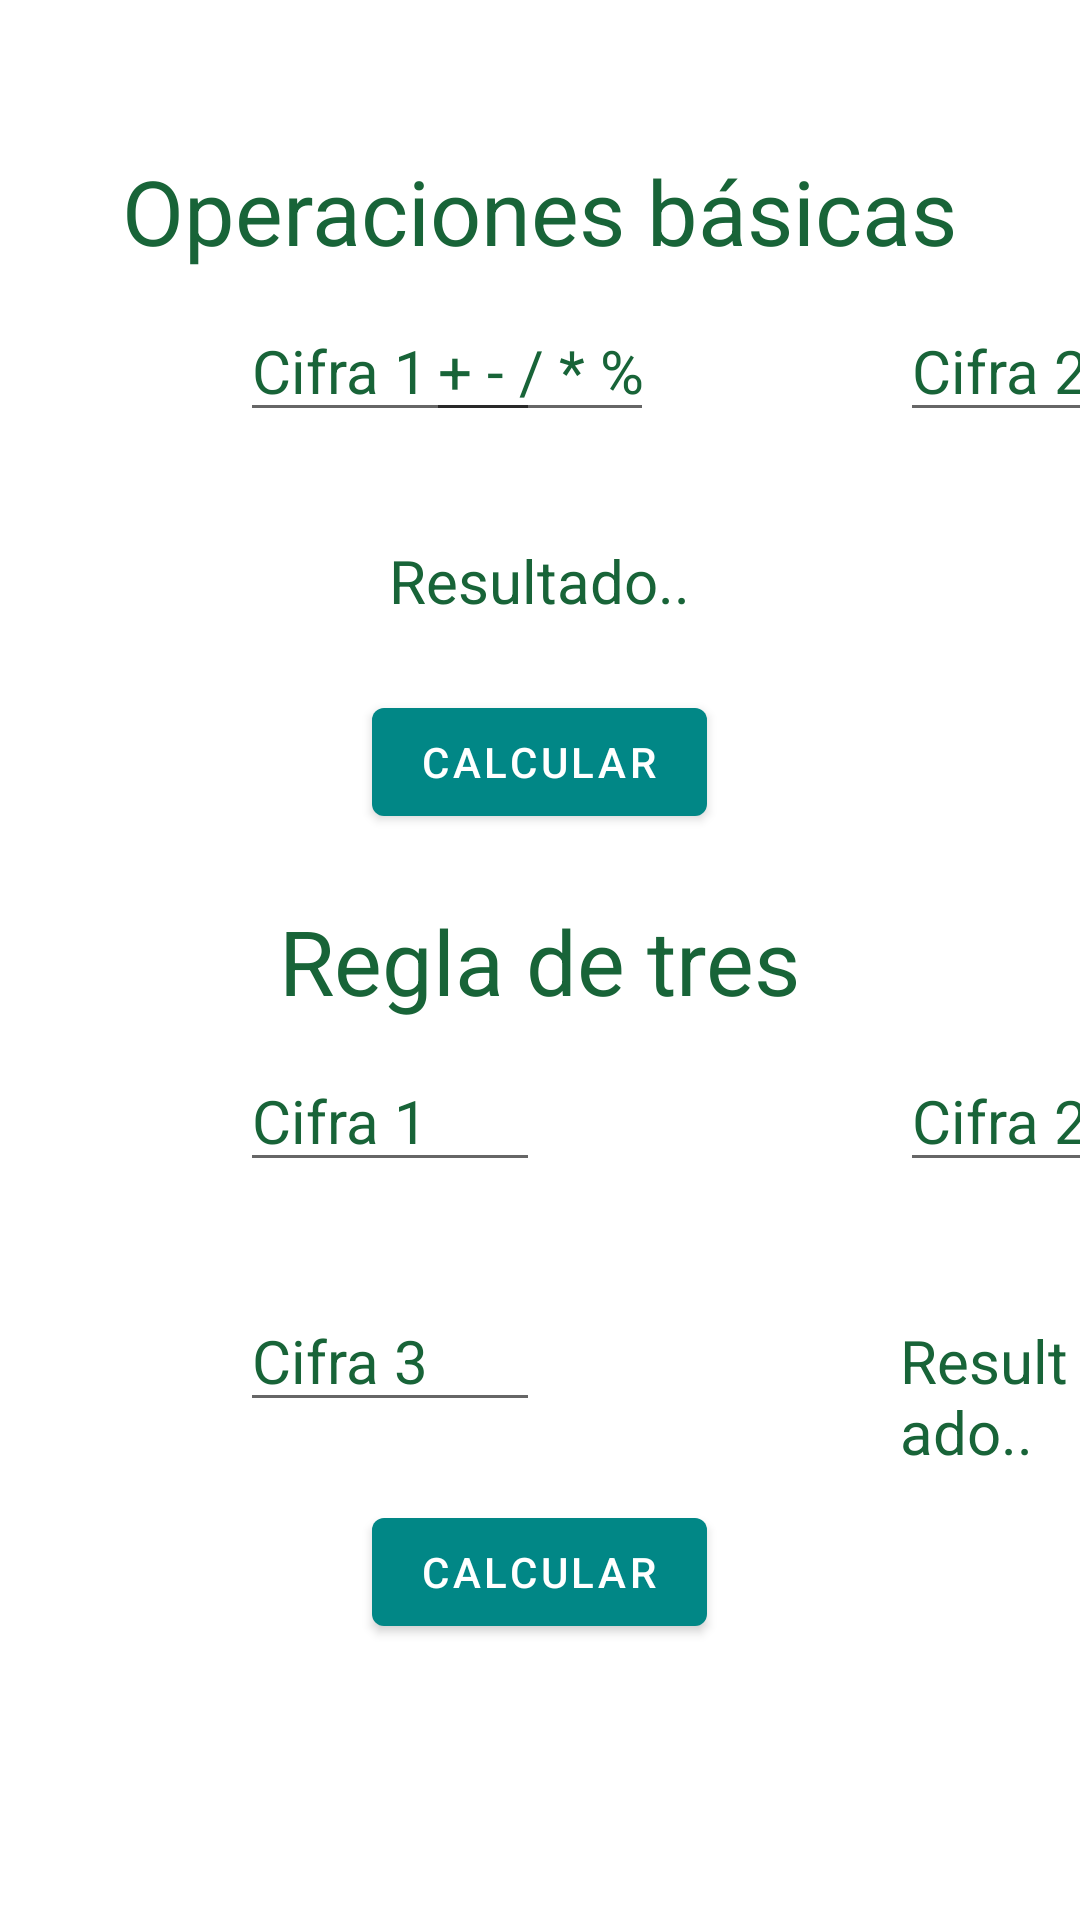

This screen was rendered from an Android layout file. Write that file and the resources it references.
<!-- AndroidManifest.xml: application theme Theme.Finance -->
<!-- res/layout/fragment_calculadora.xml -->
<?xml version="1.0" encoding="utf-8"?>
<FrameLayout xmlns:android="http://schemas.android.com/apk/res/android"
    xmlns:tools="http://schemas.android.com/tools"
    android:layout_width="match_parent"
    android:layout_height="match_parent"
    android:background="@color/design_default_color_on_primary">

    

    <TextView
        android:id="@+id/calcTituloOpBasica"
        android:layout_width="wrap_content"
        android:layout_height="wrap_content"
        android:layout_marginTop="50dp"
        android:layout_gravity="center_horizontal"
        android:text="Operaciones básicas"
        android:textColor="@color/normalGreen"
        android:textSize="30dp"
        />

    <TextView
        android:id="@+id/calcTituloReglaTres"
        android:layout_width="wrap_content"
        android:layout_height="wrap_content"
        android:layout_marginTop="300dp"
        android:layout_gravity="center_horizontal"
        android:text="Regla de tres"
        android:textColor="@color/normalGreen"
        android:textSize="30dp"/>

    <Button
        android:id="@+id/buttonCalcular"
        android:layout_width="wrap_content"
        android:layout_height="wrap_content"
        android:layout_gravity="center_horizontal"
        android:layout_marginTop="230dp"
        android:text="Calcular" />

    <EditText
        android:id="@+id/cifraPrincipal"
        android:layout_width="100dp"
        android:layout_height="wrap_content"
        android:layout_marginLeft="80dp"
        android:layout_marginTop="100dp"
        android:ems="10"
        android:hint="Cifra 1"
        android:inputType="numberDecimal"
        android:textColor="#186438"
        android:textSize="20dp"
        android:textColorHint="#186438"/>

    <EditText
        android:id="@+id/cifraSecundaria"
        android:layout_width="100dp"
        android:layout_height="wrap_content"
        android:layout_marginLeft="300dp"
        android:layout_marginTop="100dp"
        android:ems="10"
        android:hint="Cifra 2"
        android:inputType="numberDecimal"
        android:textColor="#186438"
        android:textSize="20dp"
        android:textColorHint="#186438" />

    <TextView
        android:id="@+id/resultadoCalculo"
        android:layout_width="wrap_content"
        android:layout_height="wrap_content"
        android:layout_gravity="center_horizontal"
        android:layout_marginTop="180dp"
        android:text="Resultado.."
        android:textColor="#186438"
        android:textSize="20dp"
        android:textColorHint="#186438" />

    <EditText
        android:id="@+id/operacionEntrada"
        android:layout_width="76dp"
        android:layout_height="wrap_content"
        android:layout_gravity="center_horizontal"
        android:layout_marginTop="100dp"
        android:ems="10"
        android:hint="+ - / * %"
        android:inputType="textPersonName"
        android:textColor="#186438"
        android:textSize="20dp"
        android:textColorHint="#186438" />

    <EditText
        android:id="@+id/cifraPrincipalReglaTres"
        android:layout_width="100dp"
        android:layout_height="wrap_content"
        android:layout_marginLeft="80dp"
        android:layout_marginTop="350dp"
        android:ems="10"
        android:hint="Cifra 1"
        android:inputType="numberDecimal"
        android:textColor="#186438"
        android:textSize="20dp"
        android:textColorHint="#186438"/>

    <EditText
        android:id="@+id/cifraSecundariaReglaTres"
        android:layout_width="100dp"
        android:layout_height="wrap_content"
        android:layout_marginLeft="300dp"
        android:layout_marginTop="350dp"
        android:ems="10"
        android:hint="Cifra 2"
        android:inputType="numberDecimal"
        android:textColor="#186438"
        android:textSize="20dp"
        android:textColorHint="#186438" />

    <EditText
        android:id="@+id/cifraTerciariaReglaTres"
        android:layout_width="100dp"
        android:layout_height="wrap_content"
        android:layout_marginLeft="80dp"
        android:layout_marginTop="430dp"
        android:ems="10"
        android:hint="Cifra 3"
        android:inputType="numberDecimal"
        android:textColor="#186438"
        android:textSize="20dp"
        android:textColorHint="#186438"/>

    <TextView
        android:id="@+id/resultadoReglaTres"
        android:layout_width="wrap_content"
        android:layout_height="wrap_content"
        android:layout_marginTop="440dp"
        android:text="Resultado.."
        android:textColor="#186438"
        android:textSize="20dp"
        android:layout_marginLeft="300dp"
        android:textColorHint="#186438" />

    <Button
        android:id="@+id/buttonCalcularReglaTres"
        android:layout_width="wrap_content"
        android:layout_height="wrap_content"
        android:layout_gravity="center_horizontal"
        android:layout_marginTop="500dp"
        android:text="Calcular" />

</FrameLayout>
<!-- resources referenced by this layout -->
<resources>
  <color name="normalGreen">#186438</color>
  <style name="Theme.Finance" parent="Theme.MaterialComponents.DayNight.DarkActionBar">
          
          <item name="colorPrimary">@color/teal_700</item>
          <item name="colorPrimaryVariant">@color/teal_200</item>
          <item name="colorOnPrimary">@color/white</item>
          
          <item name="colorSecondary">@color/teal_200</item>
          <item name="colorSecondaryVariant">@color/teal_700</item>
          <item name="colorOnSecondary">@color/black</item>
          
          <item name="android:statusBarColor" tools:targetApi="l">?attr/colorPrimaryVariant</item>
          
      </style>
  <color name="teal_700">#FF018786</color>
  <color name="teal_200">#FF03DAC5</color>
  <color name="white">#FFFFFFFF</color>
  <color name="black">#FF000000</color>
</resources>
